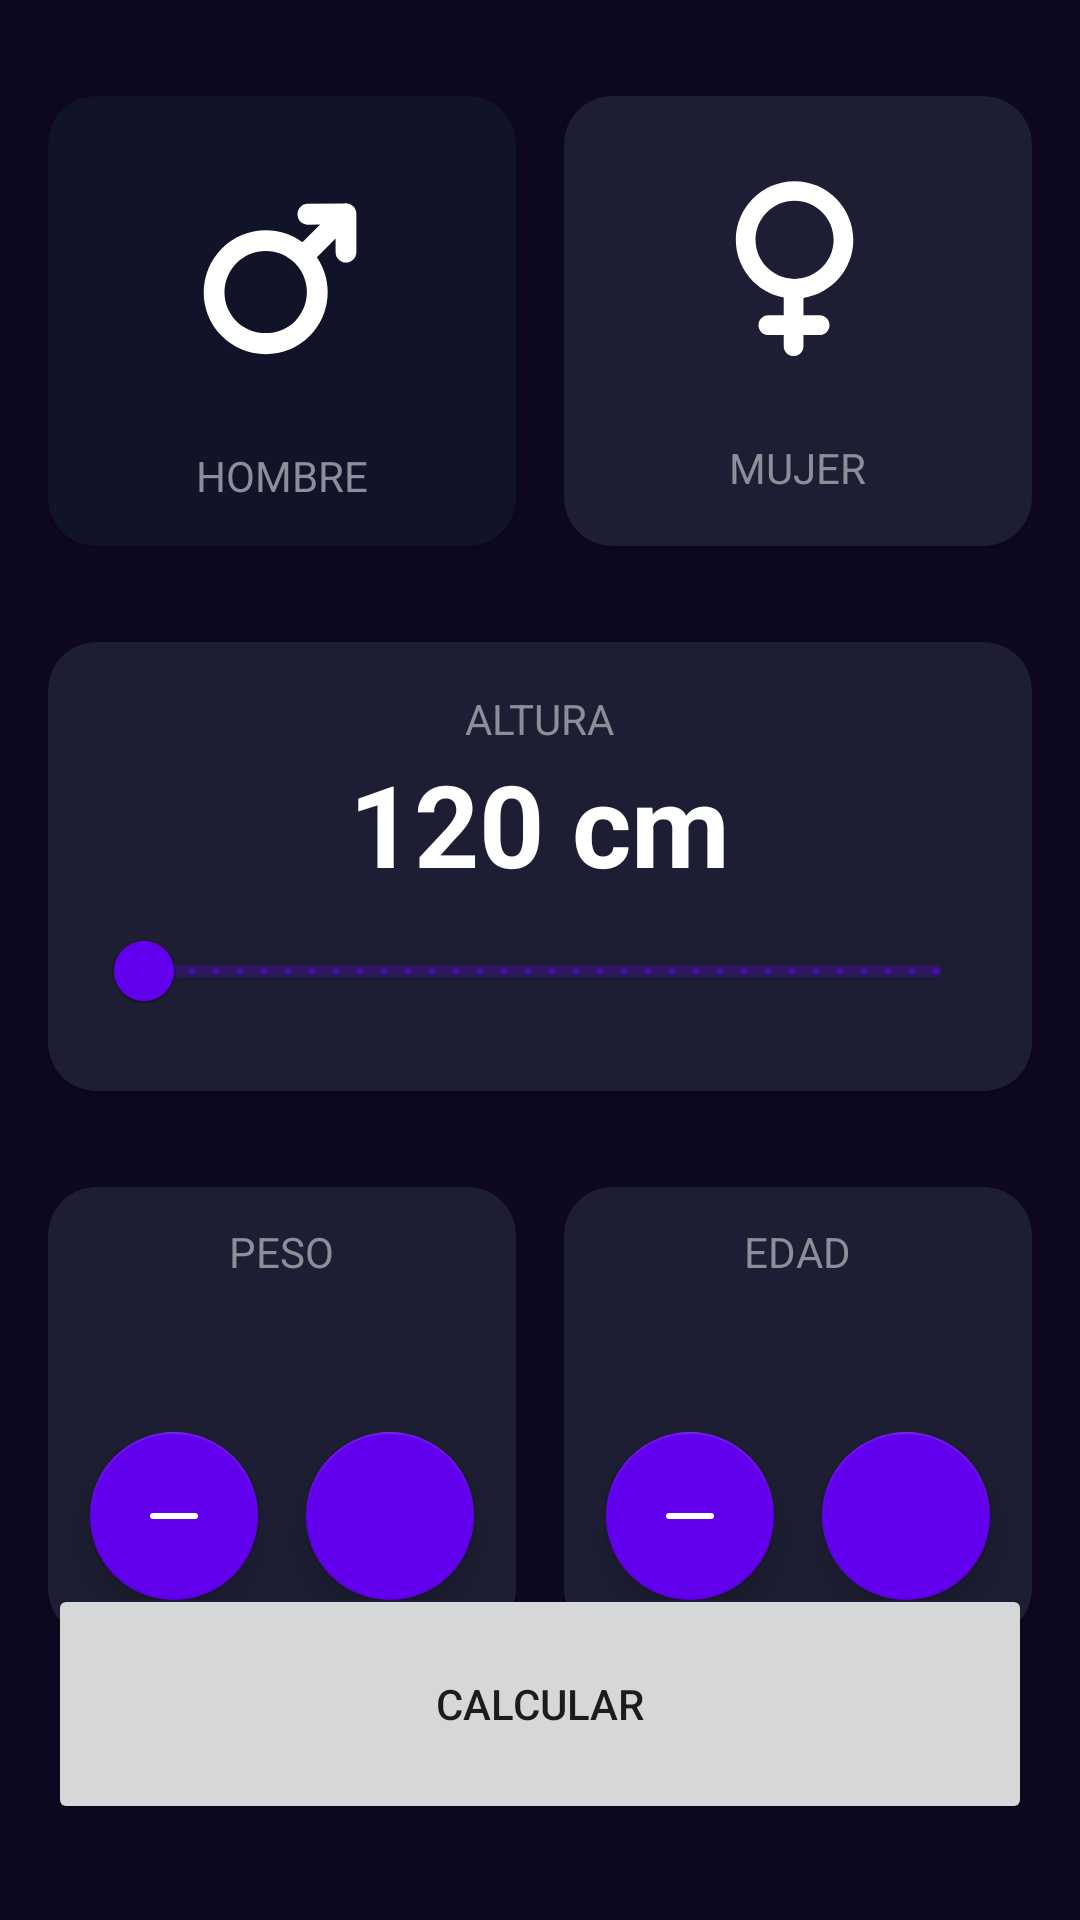

This screen was rendered from an Android layout file. Write that file and the resources it references.
<!-- AndroidManifest.xml: application theme Theme.AndroidMaster -->
<!-- res/layout/activity_imc_calculator.xml -->
<?xml version="1.0" encoding="utf-8"?>
<androidx.constraintlayout.widget.ConstraintLayout xmlns:android="http://schemas.android.com/apk/res/android"
    xmlns:app="http://schemas.android.com/apk/res-auto"
    xmlns:tools="http://schemas.android.com/tools"
    android:id="@+id/main"
    android:layout_width="match_parent"
    android:layout_height="match_parent"
    android:background="@color/background_app"
    android:paddingHorizontal="16dp"
    android:paddingVertical="32dp"
    tools:context=".imcCalculator.ImcCalculatorActivity">

    <androidx.cardview.widget.CardView
        android:id="@+id/viewMale"
        android:layout_width="0dp"
        android:layout_height="150dp"
        android:layout_marginEnd="16dp"
        app:cardBackgroundColor="@color/background_component_selected"
        app:cardCornerRadius="16dp"
        app:layout_constraintEnd_toStartOf="@+id/viewFemale"
        app:layout_constraintStart_toStartOf="parent"
        app:layout_constraintTop_toTopOf="parent">

        <LinearLayout
            android:layout_width="match_parent"
            android:layout_height="match_parent"
            android:gravity="center"
            android:orientation="vertical">

            <ImageView
                android:layout_width="95dp"
                android:layout_height="95dp"
                android:src="@drawable/ic_male"
                app:tint="@color/white" />

            <TextView
                android:layout_width="wrap_content"
                android:layout_height="wrap_content"
                android:layout_marginTop="8dp"
                android:text="@string/male"
                android:textAllCaps="true"
                android:textColor="@color/title_text" />
        </LinearLayout>

    </androidx.cardview.widget.CardView>

    <androidx.cardview.widget.CardView
        android:id="@+id/viewFemale"
        android:layout_width="0dp"
        android:layout_height="150dp"
        app:cardBackgroundColor="@color/background_component"
        app:cardCornerRadius="16dp"
        app:layout_constraintEnd_toEndOf="parent"
        app:layout_constraintStart_toEndOf="@+id/viewMale"
        app:layout_constraintTop_toTopOf="parent">

        <LinearLayout
            android:layout_width="match_parent"
            android:layout_height="match_parent"
            android:gravity="center"
            android:orientation="vertical">

            <ImageView
                android:layout_width="90dp"
                android:layout_height="90dp"
                android:src="@drawable/ic_female"
                app:tint="@color/white" />

            <TextView
                android:layout_width="wrap_content"
                android:layout_height="wrap_content"
                android:layout_marginTop="8dp"
                android:text="@string/female"
                android:textAllCaps="true"
                android:textColor="@color/title_text" />

        </LinearLayout>

    </androidx.cardview.widget.CardView>

    <androidx.cardview.widget.CardView
        android:id="@+id/viewHeight"
        android:layout_width="0dp"
        android:layout_height="wrap_content"
        android:layout_marginTop="32dp"
        app:cardBackgroundColor="@color/background_component"
        app:cardCornerRadius="16dp"
        app:layout_constraintEnd_toEndOf="parent"

        app:layout_constraintStart_toStartOf="parent"
        app:layout_constraintTop_toBottomOf="@+id/viewMale">

        <LinearLayout
            android:layout_width="match_parent"
            android:layout_height="wrap_content"
            android:layout_margin="16dp"
            android:gravity="center"
            android:orientation="vertical">

            <TextView
                android:layout_width="wrap_content"
                android:layout_height="wrap_content"
                android:text="@string/height"
                android:textAllCaps="true"
                android:textColor="@color/title_text" />

            <TextView
                android:id="@+id/tvHeight"
                android:layout_width="wrap_content"
                android:layout_height="wrap_content"
                android:text="120 cm"
                android:textColor="@color/white"
                android:textSize="38sp"
                android:textStyle="bold" />

            <com.google.android.material.slider.RangeSlider
                android:id="@+id/rsHeight"
                android:layout_width="match_parent"
                android:layout_height="wrap_content"
                android:stepSize="1"
                android:valueFrom="120"
                android:valueTo="200" />

        </LinearLayout>


    </androidx.cardview.widget.CardView>

    <androidx.cardview.widget.CardView
        android:id="@+id/viewWeight"
        android:layout_width="0dp"
        android:layout_height="150dp"
        android:layout_marginTop="32dp"
        android:layout_marginEnd="16dp"
        app:cardBackgroundColor="@color/background_component"
        app:cardCornerRadius="16dp"
        app:layout_constraintEnd_toStartOf="@+id/viewAge"
        app:layout_constraintStart_toStartOf="parent"
        app:layout_constraintTop_toBottomOf="@+id/viewHeight"


        >

        <LinearLayout
            android:layout_width="match_parent"
            android:layout_height="match_parent"
            android:gravity="center"
            android:orientation="vertical">

            <TextView
                android:layout_width="wrap_content"
                android:layout_height="wrap_content"
                android:text="@string/weight"
                android:textAllCaps="true"
                android:textColor="@color/title_text" />

            <TextView
                android:id="@+id/tvWeight"
                android:layout_width="wrap_content"
                android:layout_height="wrap_content"
                android:textColor="@color/white"
                android:textSize="38sp"
                android:textStyle="bold"
                tools:text="60" />

            <LinearLayout
                android:layout_width="match_parent"
                android:layout_height="wrap_content"
                android:gravity="center"
                android:orientation="horizontal">

                <com.google.android.material.floatingactionbutton.FloatingActionButton
                    android:id="@+id/btnSubtractWeight"
                    android:layout_width="wrap_content"
                    android:layout_height="wrap_content"
                    android:layout_marginEnd="16dp"
                    android:src="@drawable/ic_subtract"
                    app:backgroundTint="@color/background_fab"
                    app:tint="@color/white" />

                <com.google.android.material.floatingactionbutton.FloatingActionButton
                    android:id="@+id/btnPlusWeight"
                    android:layout_width="wrap_content"
                    android:layout_height="wrap_content"
                    android:src="@drawable/ic_plus"
                    app:backgroundTint="@color/background_fab"
                    app:tint="@color/white" />

            </LinearLayout>

        </LinearLayout>

    </androidx.cardview.widget.CardView>

    <androidx.cardview.widget.CardView
        android:id="@+id/viewAge"
        android:layout_width="0dp"
        android:layout_height="150dp"
        android:layout_marginTop="32dp"
        app:cardBackgroundColor="@color/background_component"
        app:cardCornerRadius="16dp"
        app:layout_constraintEnd_toEndOf="parent"
        app:layout_constraintStart_toEndOf="@+id/viewWeight"
        app:layout_constraintTop_toBottomOf="@+id/viewHeight">

        <LinearLayout
            android:layout_width="match_parent"
            android:layout_height="match_parent"
            android:gravity="center"
            android:orientation="vertical">

            <TextView
                android:layout_width="wrap_content"
                android:layout_height="wrap_content"
                android:text="@string/age"
                android:textAllCaps="true"
                android:textColor="@color/title_text" />

            <TextView
                android:id="@+id/tvAge"
                android:layout_width="wrap_content"
                android:layout_height="wrap_content"
                android:textColor="@color/white"
                android:textSize="38sp"
                android:textStyle="bold"
                tools:text="30" />

            <LinearLayout
                android:layout_width="match_parent"
                android:layout_height="wrap_content"
                android:gravity="center"
                android:orientation="horizontal">

                <com.google.android.material.floatingactionbutton.FloatingActionButton
                    android:id="@+id/btnSubtractAge"
                    android:layout_width="wrap_content"
                    android:layout_height="wrap_content"
                    android:layout_marginEnd="16dp"
                    android:src="@drawable/ic_subtract"
                    app:backgroundTint="@color/background_fab"
                    app:tint="@color/white" />

                <com.google.android.material.floatingactionbutton.FloatingActionButton
                    android:id="@+id/btnPlusAge"
                    android:layout_width="wrap_content"
                    android:layout_height="wrap_content"
                    android:src="@drawable/ic_plus"
                    app:backgroundTint="@color/background_fab"
                    app:tint="@color/white" />

            </LinearLayout>

        </LinearLayout>

    </androidx.cardview.widget.CardView>

    <Button
        android:id="@+id/btnCalculate"
        android:layout_width="0dp"
        android:layout_height="80dp"
        android:text="@string/calculate"
        app:layout_constraintStart_toStartOf="parent"
        app:layout_constraintEnd_toEndOf="parent"
        app:layout_constraintBottom_toBottomOf="parent" />

</androidx.constraintlayout.widget.ConstraintLayout>
<!-- resources referenced by this layout -->
<resources>
  <color name="background_app">#0E0820</color>
  <color name="background_component">#1D1E33</color>
  <color name="background_component_selected">#FF111328</color>
  <color name="background_fab">#FF6200EE</color>
  <color name="title_text">#FF8D8E98</color>
  <color name="white">#FFFFFFFF</color>
  <!-- drawable ic_female (drawable) -->
  <vector xmlns:android="http://schemas.android.com/apk/res/android"
      android:width="800dp"
      android:height="800dp"
      android:viewportWidth="31.425"
      android:viewportHeight="31.424">
    <path
        android:pathData="m15.315,4.206c-3.77,0 -6.839,3.066 -6.839,6.836 0,3.34 2.415,6.128 5.576,6.721v2.066h-1.792c-0.633,0 -1.145,0.514 -1.145,1.146 0,0.632 0.512,1.146 1.145,1.146h1.792v1.287c0,0.633 0.514,1.146 1.147,1.146 0.633,0 1.148,-0.515 1.148,-1.146v-1.287h1.882c0.633,0 1.146,-0.516 1.146,-1.146 0,-0.635 -0.513,-1.146 -1.146,-1.146h-1.882v-2.029c3.291,-0.5 5.803,-3.34 5.803,-6.758 0,-3.77 -3.065,-6.836 -6.835,-6.836zM15.315,15.585c-2.507,0 -4.545,-2.039 -4.545,-4.545 0,-2.506 2.038,-4.545 4.545,-4.545 2.505,0 4.544,2.039 4.544,4.545 0,2.506 -2.038,4.545 -4.544,4.545z"
        android:strokeWidth="0.99999994"
        android:fillColor="#000000"/>
  </vector>
  <!-- drawable ic_male (drawable) -->
  <vector xmlns:android="http://schemas.android.com/apk/res/android"
      android:width="800dp"
      android:height="800dp"
      android:viewportWidth="31.425"
      android:viewportHeight="31.424">
    <path
        android:pathData="m23.621,7.539c-0.006,-0.005 -0.014,-0.009 -0.018,-0.014 -0.27,-0.266 -0.644,-0.371 -0.99,-0.314l-4.002,0.052c-0.633,0.009 -1.139,0.528 -1.131,1.161 0.008,0.631 0.487,1.102 1.16,1.13l1.34,-0.017 -1.961,1.961c-1.166,-0.86 -2.57,-1.325 -4.047,-1.325 -1.826,0 -3.543,0.711 -4.834,2.002 -2.664,2.665 -2.664,7.002 0,9.667 1.291,1.291 3.008,2.002 4.834,2.002 1.825,0 3.543,-0.711 4.834,-2.002 2.36,-2.362 2.633,-6.035 0.811,-8.696l2.059,-2.053v1.499c0,0.633 0.514,1.145 1.146,1.145 0.635,0 1.146,-0.513 1.146,-1.145L23.968,8.352c0,-0.304 -0.129,-0.598 -0.347,-0.813zM17.186,20.222c-1.716,1.716 -4.709,1.716 -6.427,0 -1.772,-1.771 -1.772,-4.655 0,-6.427 0.859,-0.858 2,-1.331 3.214,-1.331 1.215,0 2.354,0.473 3.215,1.331 1.771,1.771 1.771,4.656 -0.002,6.427z"
        android:fillColor="#000000"/>
  </vector>
  <!-- drawable ic_subtract (drawable) -->
  <vector xmlns:android="http://schemas.android.com/apk/res/android"
      android:width="800dp"
      android:height="800dp"
      android:viewportWidth="24"
      android:viewportHeight="24">
    <path
        android:pathData="M5,12L19,12"
        android:strokeLineJoin="round"
        android:strokeWidth="2"
        android:fillColor="#00000000"
        android:strokeColor="#000000"
        android:strokeLineCap="round"/>
  </vector>
  <string name="age">Edad</string>
  <string name="calculate">Calcular</string>
  <string name="female">Mujer</string>
  <string name="height">Altura</string>
  <string name="male">Hombre</string>
  <string name="weight">Peso</string>
  <style name="Theme.AndroidMaster" parent="Theme.MaterialComponents.DayNight.DarkActionBar">
          
          <item name="colorPrimary">@color/purple_500</item>
          <item name="colorPrimaryVariant">@color/purple_700</item>
          <item name="colorOnPrimary">@color/white</item>
          
          <item name="colorSecondary">@color/teal_200</item>
          <item name="colorSecondaryVariant">@color/teal_700</item>
          <item name="colorOnSecondary">@color/black</item>
          
          <item name="android:statusBarColor">?attr/colorPrimaryVariant</item>
          
      </style>
  <color name="purple_500">#FF6200EE</color>
  <color name="purple_700">#FF3700B3</color>
  <color name="teal_200">#FF03DAC5</color>
  <color name="teal_700">#FF018786</color>
  <color name="black">#FF000000</color>
</resources>
